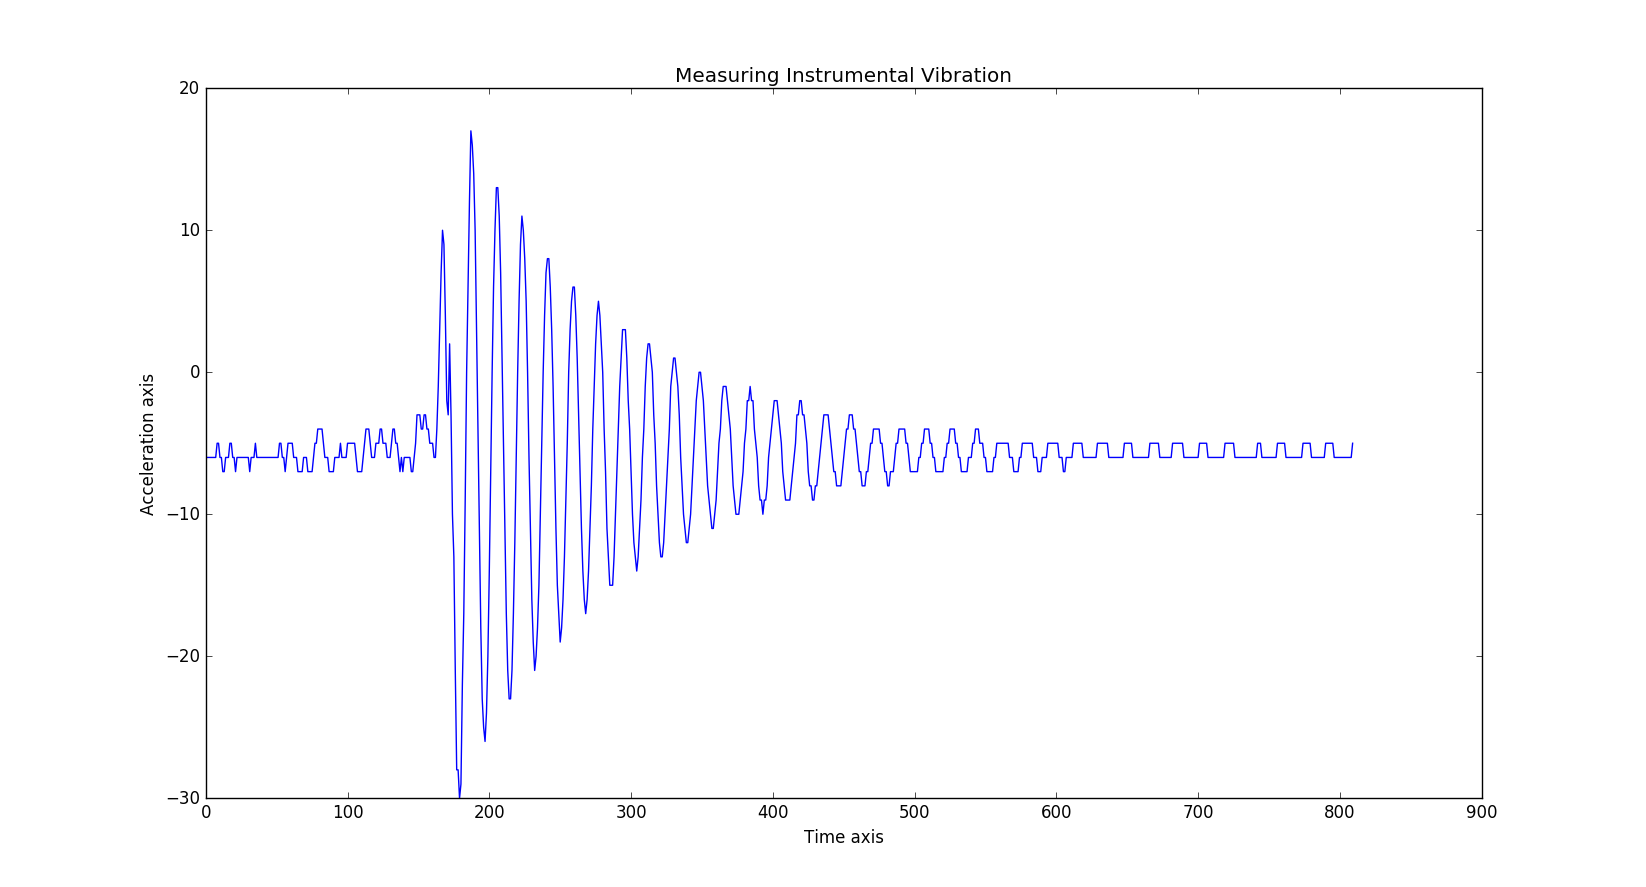

The data file committed next to this chart (first rows):
Name1, X1, Name2, X2
aworld, -329, aworld, 226
aworld, -335, aworld, 213
aworld, -350, aworld, 211
aworld, -355, aworld, 206
aworld, -361, aworld, 213
aworld, -356, aworld, 210
aworld, -357, aworld, 229
aworld, -337, aworld, 263
aworld, -306, aworld, 259
aworld, -309, aworld, 238
aworld, -340, aworld, 196
aworld, -379, aworld, 173
aworld, -394, aworld, 173
aworld, -403, aworld, 189
aworld, -377, aworld, 222
aworld, -344, aworld, 239
aworld, -331, aworld, 240
aworld, -319, aworld, 255
aworld, -316, aworld, 228
aworld, -339, aworld, 211
aworld, -370, aworld, 189
aworld, -387, aworld, 203
aworld, -372, aworld, 213
aworld, -356, aworld, 219
aworld, -349, aworld, 217
aworld, -356, aworld, 214
aworld, -353, aworld, 222
aworld, -338, aworld, 233
aworld, -332, aworld, 226
aworld, -351, aworld, 200
aworld, -376, aworld, 196
aworld, -385, aworld, 200
aworld, -378, aworld, 227
aworld, -350, aworld, 250
aworld, -333, aworld, 254
aworld, -320, aworld, 240
aworld, -339, aworld, 222
aworld, -354, aworld, 229
aworld, -352, aworld, 215
aworld, -359, aworld, 229
aworld, -359, aworld, 232
aworld, -360, aworld, 238
aworld, -351, aworld, 248
aworld, -338, aworld, 245
aworld, -337, aworld, 251
aworld, -341, aworld, 243
aworld, -342, aworld, 249
aworld, -343, aworld, 244
aworld, -344, aworld, 244
aworld, -344, aworld, 251
aworld, -333, aworld, 266
aworld, -321, aworld, 272
aworld, -311, aworld, 263
aworld, -314, aworld, 236
aworld, -349, aworld, 204
aworld, -384, aworld, 193
aworld, -392, aworld, 220
aworld, -362, aworld, 268
aworld, -312, aworld, 292
aworld, -281, aworld, 298
... 750 more rows
